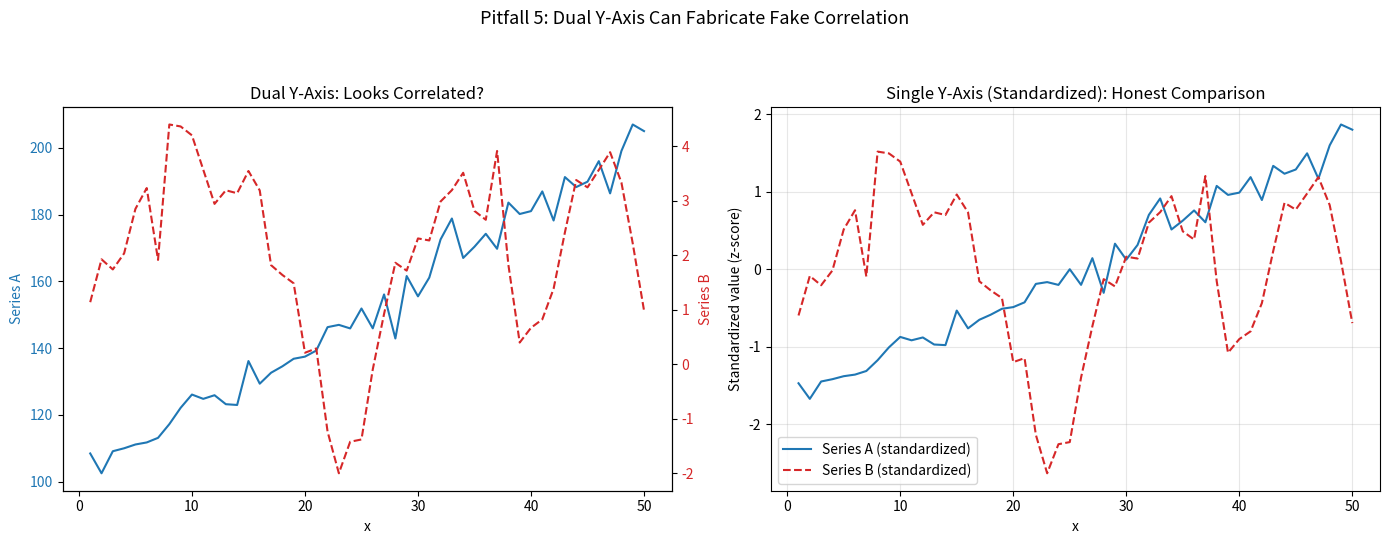

Here is the Python script that generated this plot: (Note: this script raises an exception after producing the figure.)
#!/usr/bin/env python3
# -*- coding: utf-8 -*-
"""
误读 5：双 Y 轴的视觉误导

用两组本质上并不相关的数据（这里故意让 series_b 是纯随机噪声，
和 series_a 没有任何真实关系），通过手动选择两个 y 轴的缩放范围，
制造出"看起来高度相关"的假象；再画一张单 Y 轴的对照图，
展示同样的数据其实毫无关联。
"""

from pathlib import Path

import numpy as np
import matplotlib.pyplot as plt

# ------------------------- 1. Prepare Data -------------------------
np.random.seed(27)  # 该种子下 series_a 与 series_b 的真实相关系数接近 0

x = np.arange(1, 51)

# series_a：有明显上升趋势
series_a = 100 + 2 * x + np.random.normal(0, 5, len(x))

# series_b：纯随机游走，和 series_a 没有任何真实关系
series_b = np.cumsum(np.random.normal(0, 1, len(x)))

# ------------------------- 2a. 双 Y 轴版本（制造误导） -------------------------
fig, (ax_dual1, ax_single) = plt.subplots(1, 2, figsize=(14, 5.5))

ax_dual1.plot(x, series_a, color="tab:blue", label="Series A")
ax_dual1.set_xlabel("x")
ax_dual1.set_ylabel("Series A", color="tab:blue")
ax_dual1.tick_params(axis="y", labelcolor="tab:blue")

ax_dual2 = ax_dual1.twinx()
# 关键操作：手动把 series_b 的 y 轴范围"调整"到和 series_a 的上升趋势视觉对齐，
# 即使 series_b 本身只是随机噪声，也能通过缩放做出"两条线走势相似"的假象。
ax_dual2.plot(x, series_b, color="tab:red", linestyle="--", label="Series B")
ax_dual2.set_ylabel("Series B", color="tab:red")
ax_dual2.tick_params(axis="y", labelcolor="tab:red")

ax_dual1.set_title("Dual Y-Axis: Looks Correlated?")

# ------------------------- 2b. 单 Y 轴对照版本（诚实） -------------------------
# 把两组数据都标准化（z-score）后画在同一个 y 轴上，才是公平的比较方式
z_a = (series_a - series_a.mean()) / series_a.std()
z_b = (series_b - series_b.mean()) / series_b.std()

ax_single.plot(x, z_a, color="tab:blue", label="Series A (standardized)")
ax_single.plot(x, z_b, color="tab:red", linestyle="--", label="Series B (standardized)")
ax_single.set_xlabel("x")
ax_single.set_ylabel("Standardized value (z-score)")
ax_single.set_title("Single Y-Axis (Standardized): Honest Comparison")
ax_single.legend()
ax_single.grid(True, alpha=0.3)

fig.suptitle("Pitfall 5: Dual Y-Axis Can Fabricate Fake Correlation", fontsize=13)
fig.tight_layout(rect=[0, 0, 1, 0.93])

# ------------------------- 3. Save/Show -------------------------
OUTPUT_DIR = Path(__file__).resolve().parent.parent / "output"
OUTPUT_DIR.mkdir(parents=True, exist_ok=True)
out_path = OUTPUT_DIR / "pitfall05_dual_axis_misleading.png"
fig.savefig(out_path, dpi=150, bbox_inches="tight")
print(f"图已保存: {out_path}")
print(f"实际相关系数 corr(series_a, series_b) = {np.corrcoef(series_a, series_b)[0,1]:.3f}")

plt.show()

# ------------------------- 如何阅读这两张图 -------------------------
# 左图（双 Y 轴）：因为两个 y 轴各自独立缩放，Matplotlib 会自动把每条线的
#      数据范围拉伸到填满各自的绘图区域，视觉上两条线"看起来都在往某个方向走"，
#      容易让人误以为它们高度相关。
# 右图（标准化后单 Y 轴）：把两组数据都转换成 z-score（减均值除以标准差）后
#      画在同一个 y 轴上，这才是公平的比较——可以看到 series_b 其实只是在 0
#      附近随机波动，和 series_a 的稳定上升趋势毫无关系。
#
# 排查建议：任何时候看到双 Y 轴图表"两条线走势惊人一致"，
# 第一反应应该是检查两个 y 轴各自的刻度范围（ax1.get_ylim() / ax2.get_ylim()），
# 确认这种"一致"不是缩放选择造成的视觉巧合。
# 更稳妥的做法：像右图这样标准化后放到同一个 y 轴，或者拆成上下两个独立子图
#（参见 examples/ex06_multiple_subplots.py），而不是依赖双 Y 轴。
